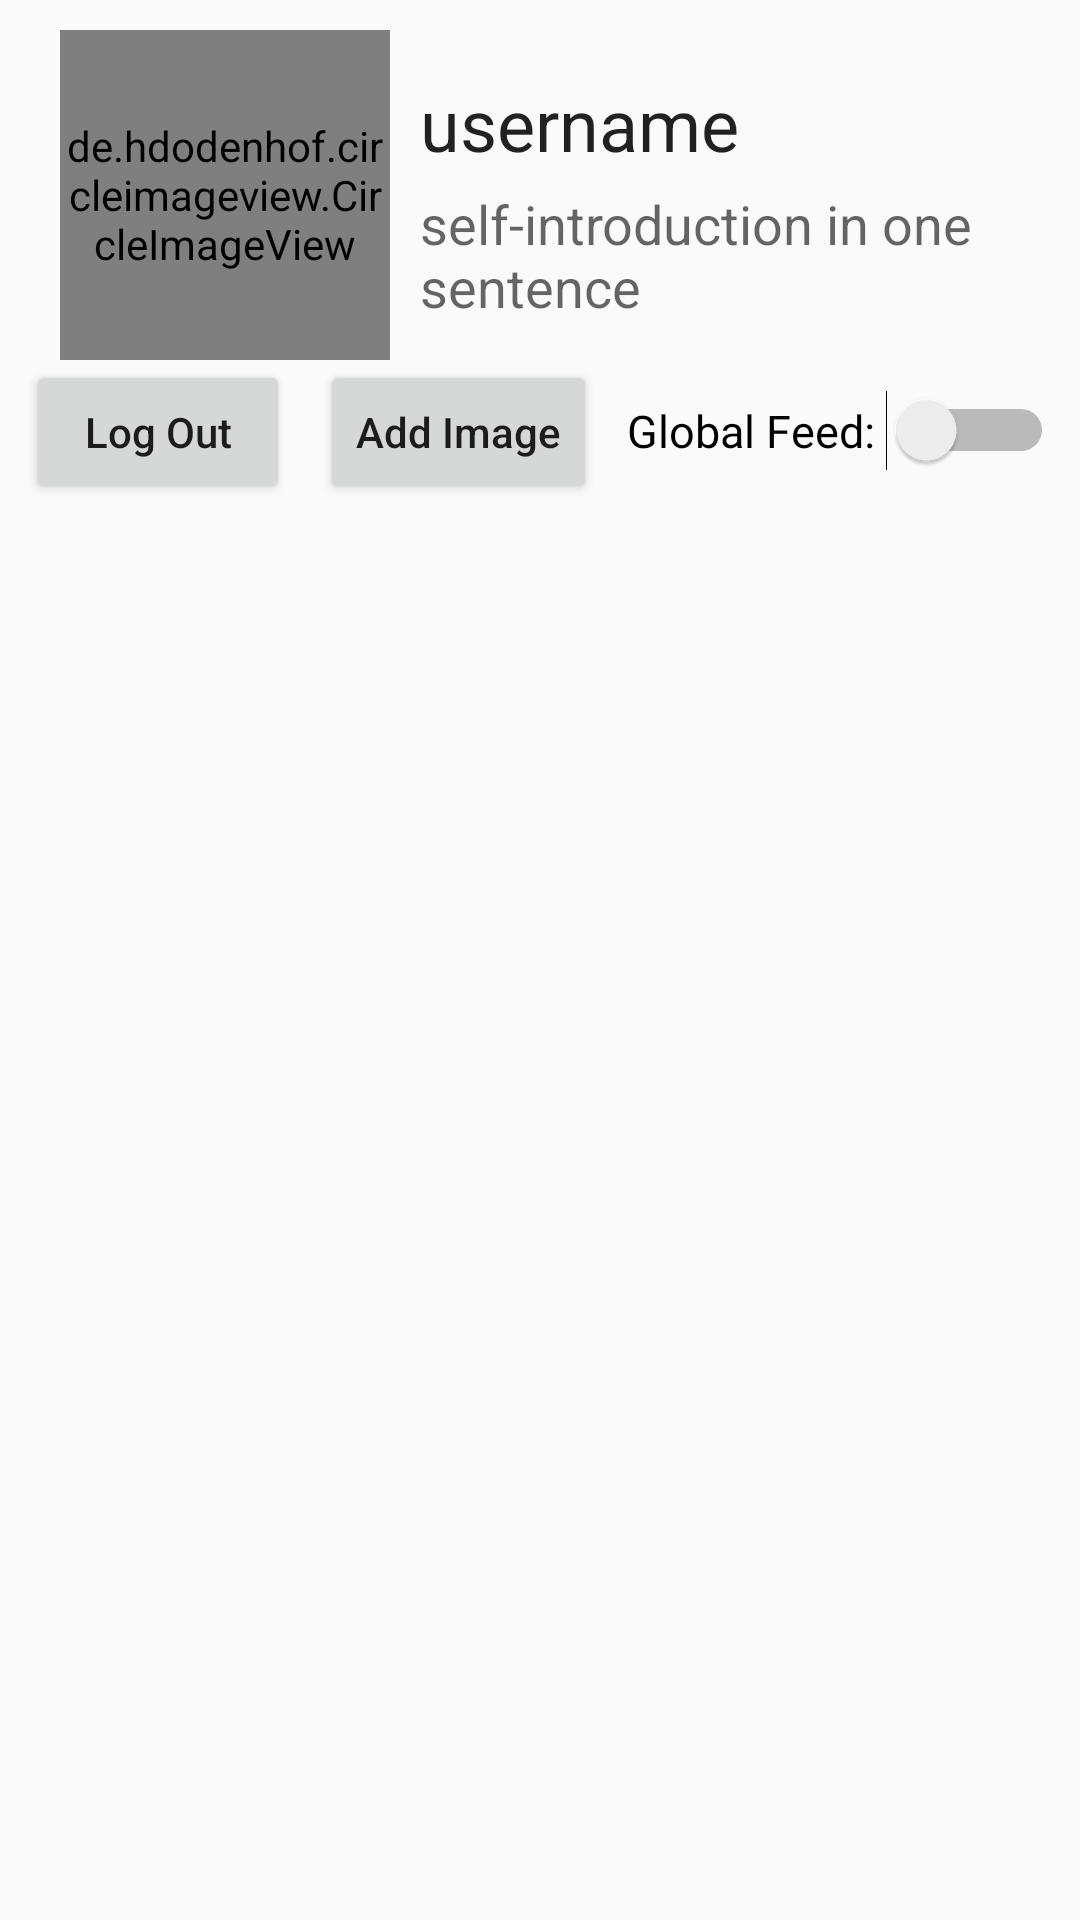

This screen was rendered from an Android layout file. Write that file and the resources it references.
<!-- AndroidManifest.xml: application theme AppTheme -->
<!-- res/layout/activity_main.xml -->
<?xml version="1.0" encoding="utf-8"?>
<LinearLayout xmlns:android="http://schemas.android.com/apk/res/android"
    xmlns:app="http://schemas.android.com/apk/res-auto"
    xmlns:tools="http://schemas.android.com/tools"
    android:layout_width="match_parent"
    android:layout_height="match_parent"
    android:orientation="vertical"
    tools:context=".MainActivity">

    <RelativeLayout
        android:layout_width="match_parent"
        android:layout_height="wrap_content"
        android:layout_marginTop="10dp"
        android:layout_marginLeft="20dp">

        <LinearLayout
            android:layout_width="match_parent"
            android:layout_height="wrap_content"
            android:orientation="horizontal">







            <de.hdodenhof.circleimageview.CircleImageView
                android:id="@+id/profileView"
                android:layout_width="110dp"
                android:layout_height="110dp"
                app:srcCompat="@mipmap/ic_launcher_round"
                tools:srcCompat="@mipmap/ic_launcher_round"/>

            <LinearLayout
                android:layout_width="match_parent"
                android:layout_height="wrap_content"
                android:orientation="vertical"
                android:layout_marginLeft="10dp">

                <TextView
                    android:id="@+id/username"
                    android:layout_width="wrap_content"
                    android:layout_height="wrap_content"
                    android:layout_marginTop="15dp"
                    android:text="username"
                    android:textAppearance="@style/TextAppearance.AppCompat.Body1"
                    android:textSize="24sp"/>

                <TextView
                    android:id="@+id/bio"
                    android:layout_width="wrap_content"
                    android:layout_height="wrap_content"
                    android:layout_marginTop="5dp"
                    android:text="self-introduction in one sentence"
                    android:textAppearance="@style/TextAppearance.AppCompat.Display1"
                    android:textSize="18sp"/>

            </LinearLayout>

        </LinearLayout>

    </RelativeLayout>

    <RelativeLayout
        android:layout_width="match_parent"
        android:layout_height="wrap_content"
        android:orientation="horizontal"
        android:layout_centerInParent="true"
        android:layout_centerHorizontal="true">

        <LinearLayout
            android:layout_width="wrap_content"
            android:layout_height="wrap_content"
            android:orientation="horizontal"
            android:layout_centerInParent="true">

            <Button
                android:id="@+id/logout"
                android:layout_width="wrap_content"
                android:layout_height="wrap_content"
                android:text="Log Out"
                android:textAllCaps="false" />

            <Button
                android:id="@+id/addImage"
                android:layout_width="wrap_content"
                android:layout_height="wrap_content"
                android:layout_marginLeft="10dp"
                android:text="Add Image"
                android:onClick="dispatchTakePictureIntent"
                android:textAllCaps="false" />

            <Switch
                android:id="@+id/switchButton"
                android:layout_width="wrap_content"
                android:layout_height="wrap_content"
                android:switchMinWidth="56dp"
                android:layout_marginLeft="10dp"
                android:text="Global Feed: "
                android:textSize="15sp"
                android:checked="false"
                android:textOff="OFF"
                android:textOn="ON"/>

        </LinearLayout>

    </RelativeLayout>

    <RelativeLayout
        android:layout_width="match_parent"
        android:layout_height="match_parent">

        <androidx.recyclerview.widget.RecyclerView
            android:layout_width="match_parent"
            android:layout_height="match_parent"
            android:id="@+id/recyclerView"
            android:scrollbars="vertical"/>

    </RelativeLayout>

</LinearLayout>
<!-- resources referenced by this layout -->
<resources>
  <style name="AppTheme" parent="Theme.AppCompat.Light.DarkActionBar">
          
          <item name="colorPrimary">@color/colorPrimary</item>
          <item name="colorPrimaryDark">@color/colorPrimaryDark</item>
          <item name="colorAccent">@color/colorAccent</item>
      </style>
  <!-- not gathered from this repository: default colours our renderer supplied (Android Studio template values) -->
  <color name="colorPrimary">#FF6200EE</color>
  <color name="colorPrimaryDark">#FF3700B3</color>
  <color name="colorAccent">#FF03DAC5</color>
</resources>
